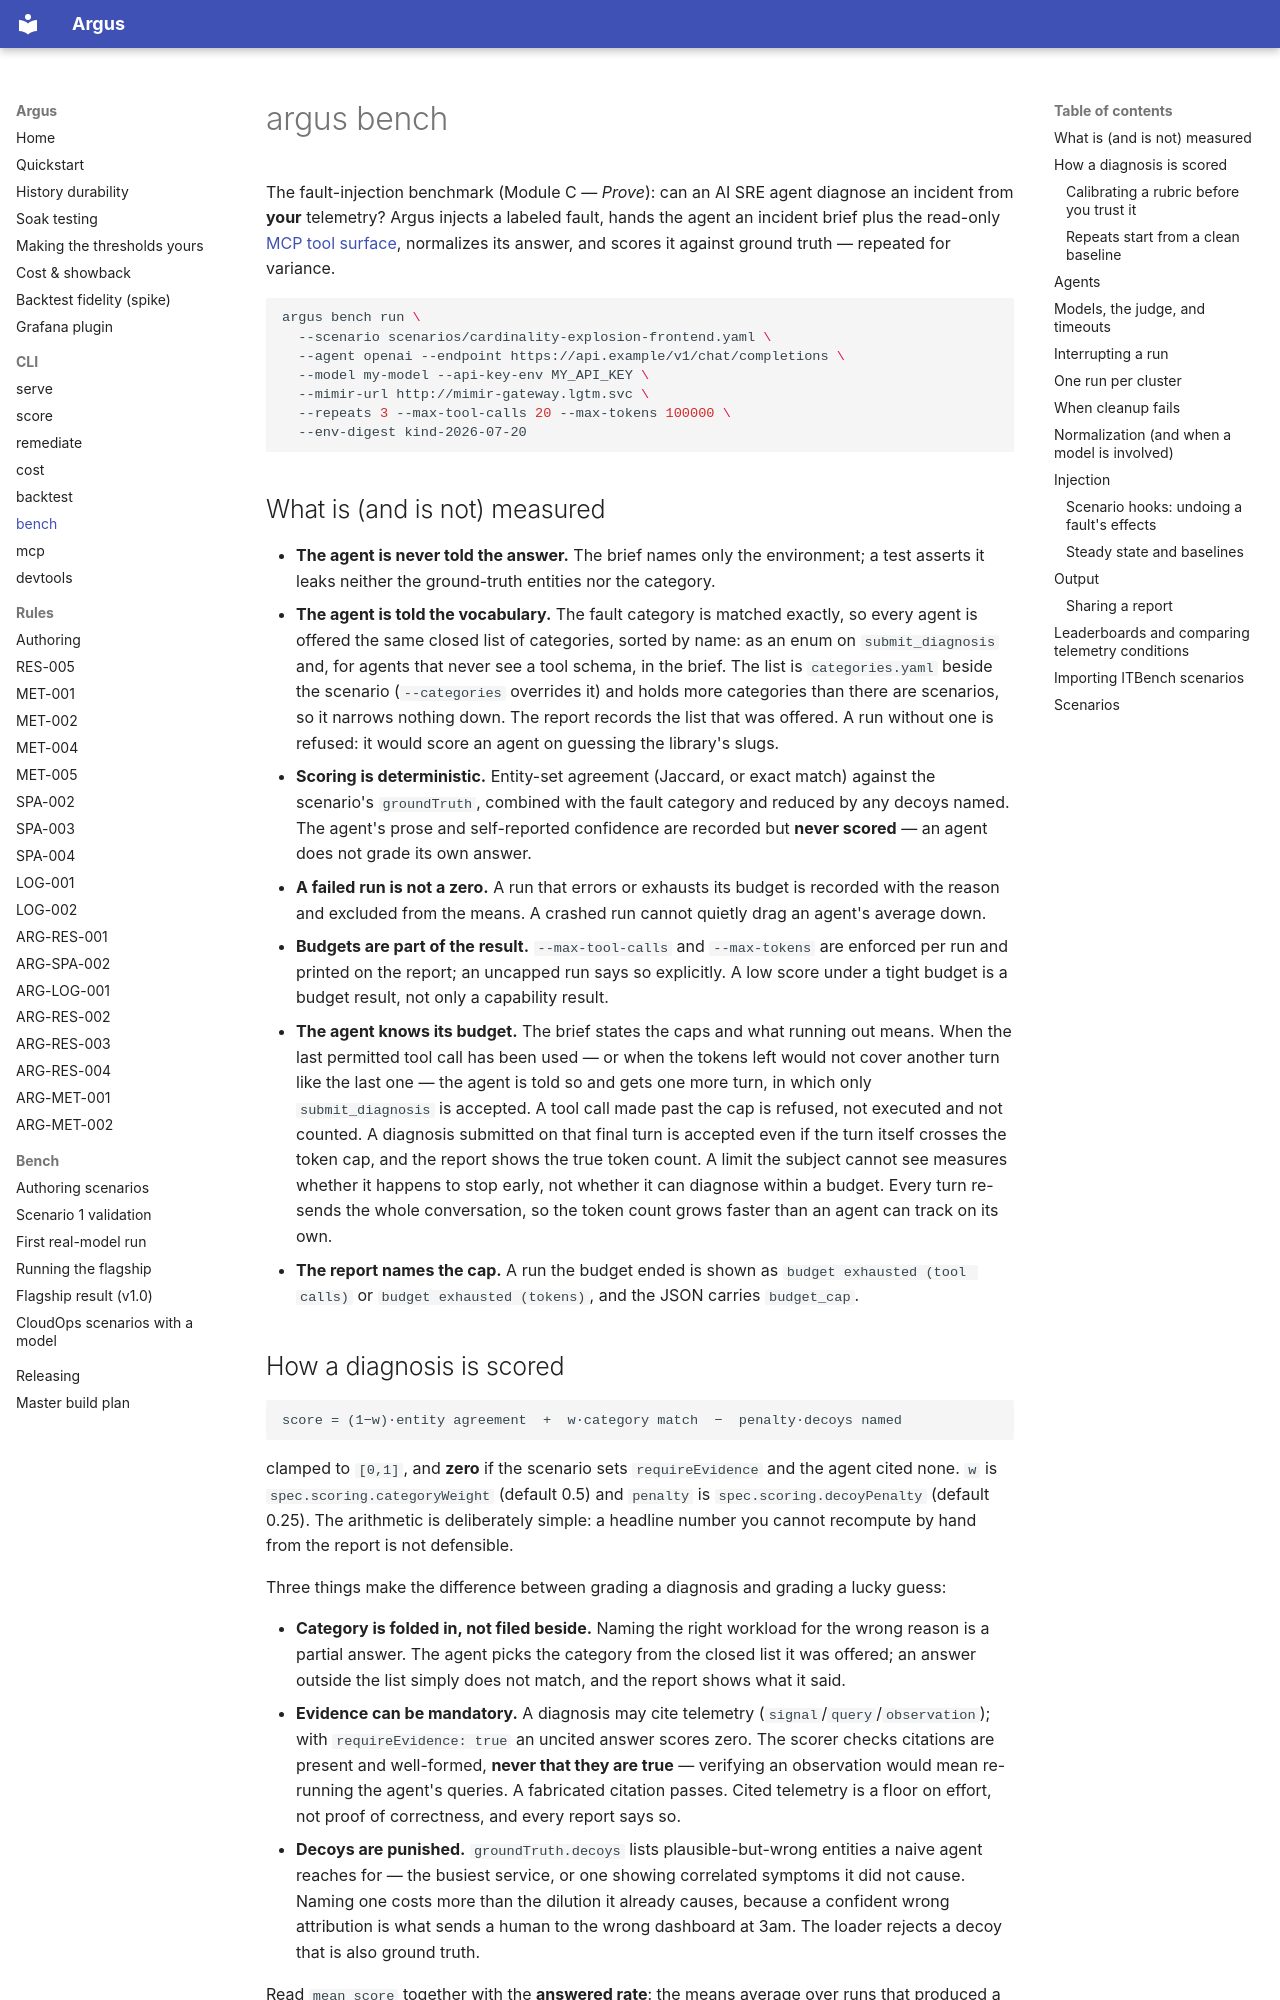

repository: tamen25/Argus · page: cli/bench/index.html · generator: mkdocs

# argus bench

The fault-injection benchmark (Module C — *Prove*): can an AI SRE agent
diagnose an incident from **your** telemetry? Argus injects a labeled fault,
hands the agent an incident brief plus the read-only
[MCP tool surface](mcp.md), normalizes its answer, and scores it against ground
truth — repeated for variance.

```bash
argus bench run \
  --scenario scenarios/cardinality-explosion-frontend.yaml \
  --agent openai --endpoint https://api.example/v1/chat/completions \
  --model my-model --api-key-env MY_API_KEY \
  --mimir-url http://mimir-gateway.lgtm.svc \
  --repeats 3 --max-tool-calls 20 --max-tokens 100000 \
  --env-digest kind-2026-07-20
```

## What is (and is not) measured

- **The agent is never told the answer.** The brief names only the environment;
  a test asserts it leaks neither the ground-truth entities nor the category.
- **The agent is told the vocabulary.** The fault category is matched exactly, so
  every agent is offered the same closed list of categories, sorted by name:
  as an enum on `submit_diagnosis` and, for agents that never see a tool schema,
  in the brief. The list is `categories.yaml` beside the scenario
  (`--categories` overrides it) and holds more categories than there are
  scenarios, so it narrows nothing down. The report records the list that was
  offered. A run without one is refused: it would score an agent on guessing
  the library's slugs.
- **Scoring is deterministic.** Entity-set agreement (Jaccard, or exact match)
  against the scenario's `groundTruth`, combined with the fault category and
  reduced by any decoys named. The agent's prose and self-reported confidence
  are recorded but **never scored** — an agent does not grade its own answer.
- **A failed run is not a zero.** A run that errors or exhausts its budget is
  recorded with the reason and excluded from the means. A crashed run cannot
  quietly drag an agent's average down.
- **Budgets are part of the result.** `--max-tool-calls` and `--max-tokens` are
  enforced per run and printed on the report; an uncapped run says so
  explicitly. A low score under a tight budget is a budget result, not only a
  capability result.
- **The agent knows its budget.** The brief states the caps and what running out
  means. When the last permitted tool call has been used — or when the tokens
  left would not cover another turn like the last one — the agent is told so and
  gets one more turn, in which only `submit_diagnosis` is accepted. A tool call
  made past the cap is refused, not executed and not counted. A diagnosis
  submitted on that final turn is accepted even if the turn itself crosses the
  token cap, and the report shows the true token count. A limit the subject
  cannot see measures whether it happens to stop early, not whether it can
  diagnose within a budget. Every turn re-sends the whole conversation, so the
  token count grows faster than an agent can track on its own.
- **The report names the cap.** A run the budget ended is shown as
  `budget exhausted (tool calls)` or `budget exhausted (tokens)`, and the JSON
  carries `budget_cap`.
